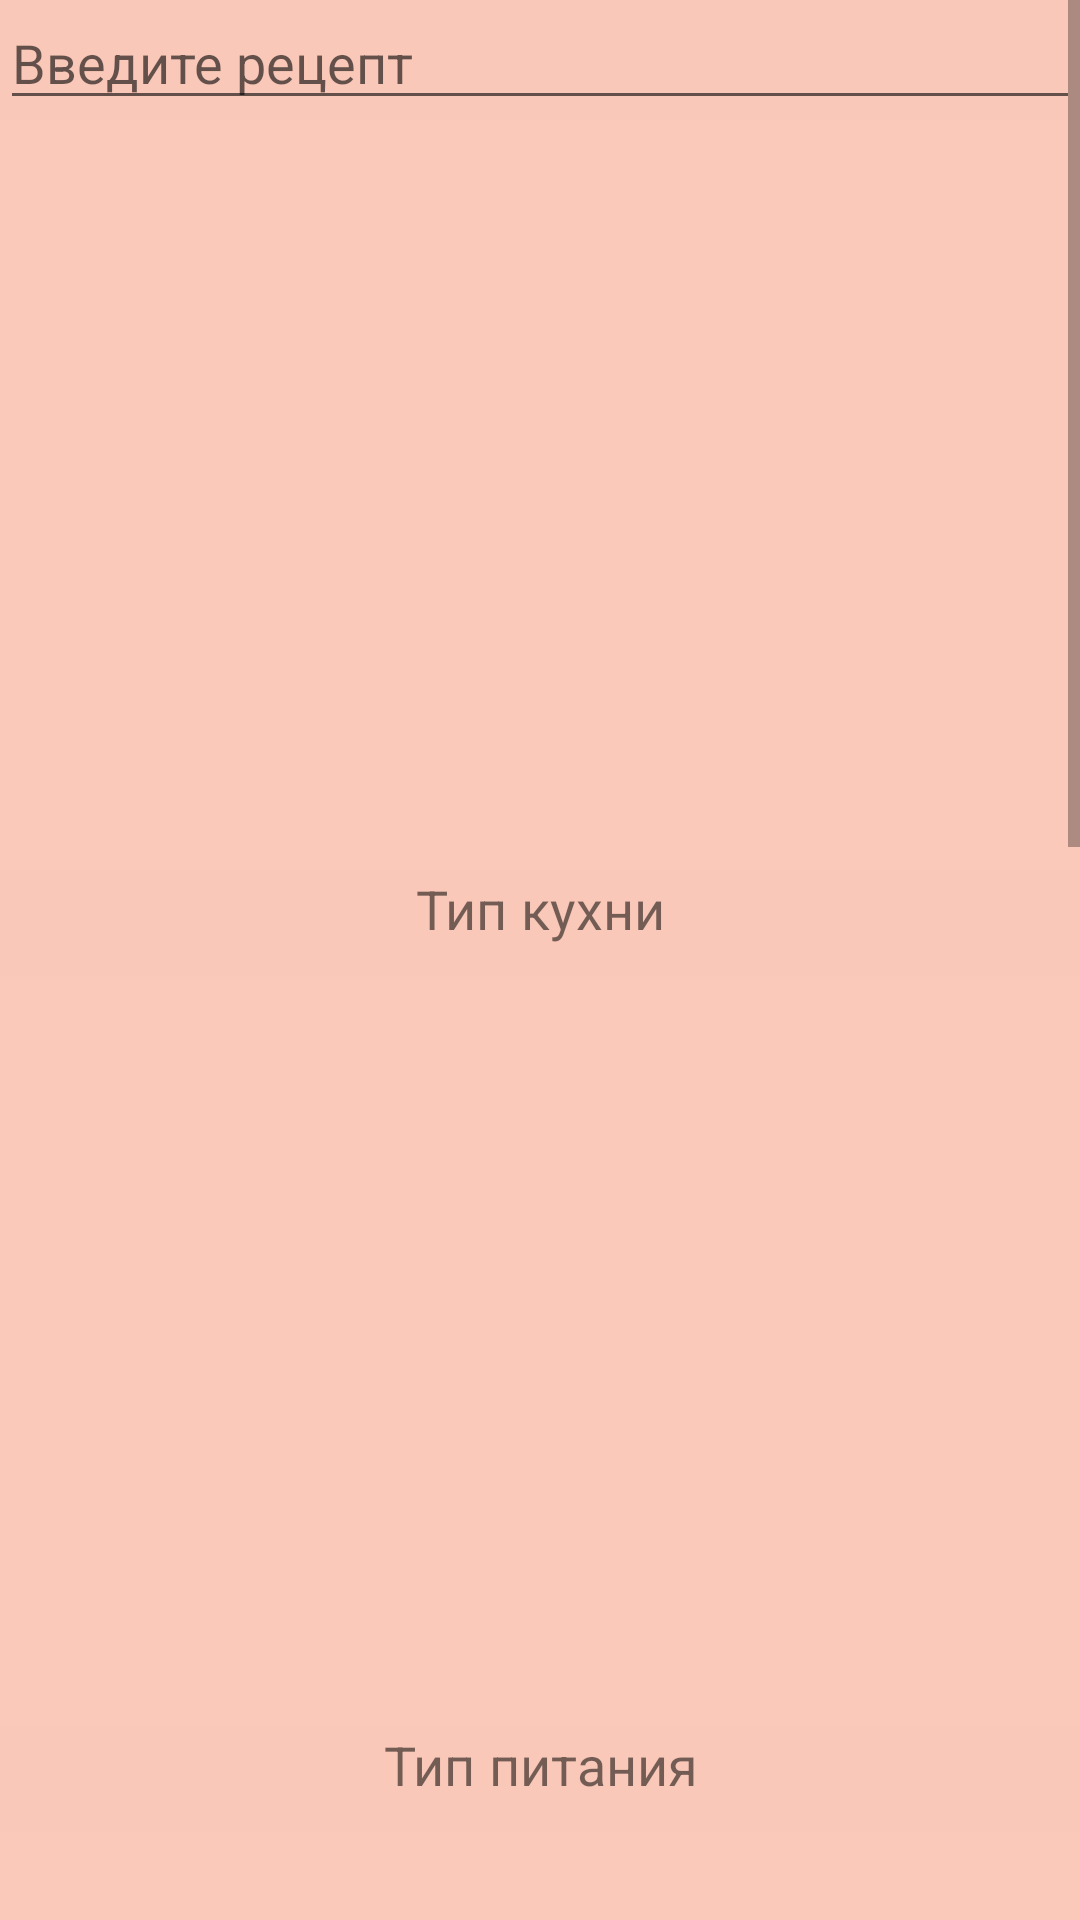

This screen was rendered from an Android layout file. Write that file and the resources it references.
<!-- AndroidManifest.xml: application theme AppTheme -->
<!-- res/layout/activity_search.xml -->
<?xml version="1.0" encoding="utf-8"?>
<androidx.constraintlayout.widget.ConstraintLayout xmlns:android="http://schemas.android.com/apk/res/android"
    xmlns:app="http://schemas.android.com/apk/res-auto"
    xmlns:tools="http://schemas.android.com/tools"
    android:layout_width="match_parent"
    android:layout_height="match_parent"
    android:background="#E2FBC2B0"
    tools:context="com.example.Recipes.screens.search">

    <ScrollView
        android:layout_width="match_parent"
        android:layout_height="wrap_content"
        app:layout_constraintStart_toStartOf="parent"
        app:layout_constraintTop_toTopOf="parent">

        <LinearLayout
            android:layout_width="match_parent"
            android:layout_height="wrap_content"
            android:orientation="vertical">

            <LinearLayout
                android:layout_width="match_parent"
                android:layout_height="match_parent"
                android:orientation="horizontal">

                <EditText
                    android:id="@+id/Search"
                    android:layout_width="match_parent"
                    android:layout_height="40dp"
                    android:hint="Введите рецепт" />

            </LinearLayout>

            <ImageButton
                android:id="@+id/kitchen"
                android:layout_width="match_parent"
                android:layout_height="250dp"
                android:background="#05FFFFFF"
                android:padding="0dp"
                android:paddingLeft="250dp"
                android:paddingTop="150dp"
                android:paddingRight="250dp"
                android:paddingBottom="150dp"
                android:scaleType="fitXY"
                android:translationX="0dp"
                android:translationY="0dp"
                android:visibility="visible"
                app:srcCompat="@drawable/bbb4"
                tools:ignore="ContentDescription,MissingConstraints"
                tools:srcCompat="@drawable/bbb4" />

            <TextView
                android:id="@+id/Kitchen"
                android:layout_width="match_parent"
                android:layout_height="wrap_content"
                android:layout_marginBottom="10dp"
                android:ellipsize="middle"
                android:fontFamily="cursive"
                android:gravity="center"
                android:text="Тип кухни"
                android:textSize="18sp" />

            <ImageButton
                android:id="@+id/type_of_food"
                android:layout_width="match_parent"
                android:layout_height="250dp"
                android:background="#05FFFFFF"
                android:padding="0dp"
                android:paddingLeft="250dp"
                android:paddingTop="150dp"
                android:paddingRight="250dp"
                android:paddingBottom="100dp"
                android:scaleType="fitXY"
                android:translationX="0dp"
                android:translationY="0dp"
                android:visibility="visible"
                app:srcCompat="@drawable/veg1"
                tools:ignore="ContentDescription,MissingConstraints"
                tools:srcCompat="@drawable/veg1" />

            <TextView
                android:id="@+id/TypeoOfFood"
                android:layout_width="match_parent"
                android:layout_height="wrap_content"
                android:layout_marginBottom="10dp"
                android:ellipsize="middle"
                android:fontFamily="cursive"
                android:gravity="center"
                android:text="Тип питания"
                android:textSize="18sp" />

            <ImageButton
                android:id="@+id/type_of_dish"
                android:layout_width="match_parent"
                android:layout_height="250dp"
                android:background="#05FFFFFF"
                android:padding="0dp"
                android:paddingLeft="250dp"
                android:paddingTop="150dp"
                android:paddingRight="250dp"
                android:paddingBottom="150dp"
                android:scaleType="fitXY"
                android:translationX="0dp"
                android:translationY="0dp"
                android:visibility="visible"
                app:srcCompat="@drawable/ff5"
                tools:ignore="ContentDescription,MissingConstraints"
                tools:srcCompat="@drawable/ff5" />

            <TextView
                android:id="@+id/Type_of_dish"
                android:layout_width="match_parent"
                android:layout_height="wrap_content"
                android:layout_marginBottom="10dp"
                android:ellipsize="middle"
                android:fontFamily="cursive"
                android:gravity="center"
                android:text="Тип блюда"
                android:textSize="18sp" />

            <ImageButton
                android:id="@+id/main_product"
                android:layout_width="match_parent"
                android:layout_height="250dp"
                android:padding="0dp"
                android:paddingLeft="250dp"
                android:paddingTop="150dp"
                android:paddingRight="250dp"
                android:paddingBottom="150dp"
                android:scaleType="centerCrop"
                app:srcCompat="@drawable/uecm1" />

            <TextView
                android:id="@+id/Main_product"
                android:layout_width="match_parent"
                android:layout_height="20dp"
                android:layout_marginBottom="10dp"
                android:ellipsize="middle"
                android:focusable="auto"
                android:gravity="center"
                android:text="Главный ингредиент"
                android:textSize="18sp" />

            <ImageButton
                android:id="@+id/drinks"
                android:layout_width="match_parent"
                android:layout_height="250dp"
                android:scaleType="centerCrop"
                android:padding="0dp"
                android:paddingLeft="250dp"
                android:paddingTop="150dp"
                android:paddingRight="250dp"
                android:paddingBottom="150dp"
                app:srcCompat="@drawable/fffvf1" />

            <TextView
                android:id="@+id/Drinks"
                android:layout_width="match_parent"
                android:layout_height="wrap_content"
                android:gravity="center"
                android:text="Напитки"
                android:textSize="18sp" />

        </LinearLayout>
    </ScrollView>
</androidx.constraintlayout.widget.ConstraintLayout>
<!-- resources referenced by this layout -->
<resources>
  <!-- drawable bbb4: jpg bitmap (drawable, 557963 bytes) -->
  <!-- drawable ff5: jpg bitmap (drawable, 12928 bytes) -->
  <!-- drawable fffvf1: jpg bitmap (drawable, 74764 bytes) -->
  <!-- drawable uecm1: jpg bitmap (drawable, 84193 bytes) -->
  <!-- drawable veg1: jpg bitmap (drawable, 236603 bytes) -->
  <style name="AppTheme" parent="Theme.AppCompat.Light.DarkActionBar">
          
          <item name="colorPrimary">@color/backgr</item>
          <item name="colorPrimaryDark">@color/colorPrimaryDark</item>
          <item name="colorAccent">@color/colorAccent</item>
      </style>
  <color name="backgr">#F8BBD0</color>
  <color name="colorPrimaryDark">#3700B3</color>
  <color name="colorAccent">#03DAC5</color>
</resources>
